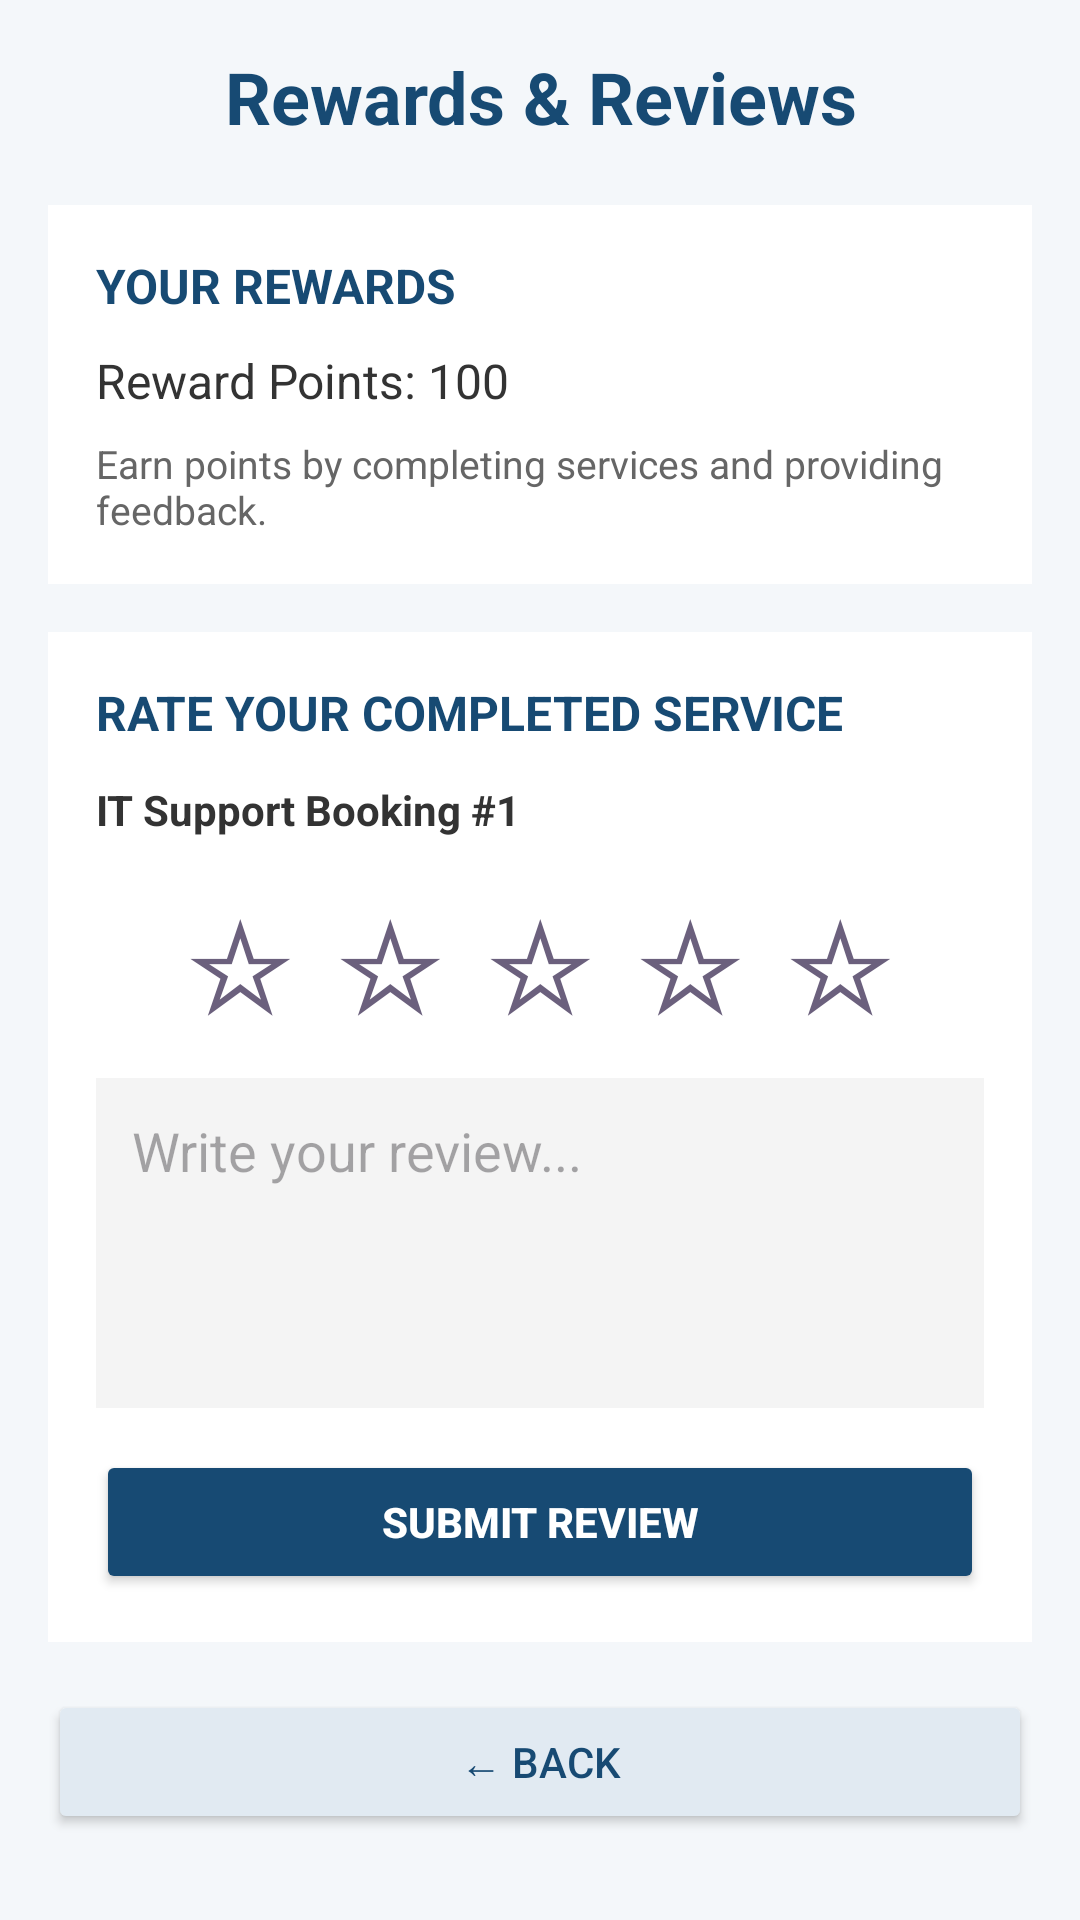

Here is an Android app screen rendered from its layout file. Give the layout XML and the strings, colors and styles it references.
<!-- AndroidManifest.xml: application theme Theme.VhupharaVhudzivhaTechSupport -->
<!-- res/layout/activity_rewards.xml -->
<?xml version="1.0" encoding="utf-8"?>
<ScrollView
    xmlns:android="http://schemas.android.com/apk/res/android"
    android:layout_width="match_parent"
    android:layout_height="match_parent"
    android:background="#F4F7FA">

    <LinearLayout
        android:layout_width="match_parent"
        android:layout_height="wrap_content"
        android:orientation="vertical"
        android:padding="16dp">

        <TextView
            android:layout_width="match_parent"
            android:layout_height="wrap_content"
            android:text="Rewards &amp; Reviews"
            android:textSize="24sp"
            android:textStyle="bold"
            android:textColor="#174A73"
            android:gravity="center"
            android:layout_marginBottom="20dp"/>

        

        <LinearLayout
            android:layout_width="match_parent"
            android:layout_height="wrap_content"
            android:orientation="vertical"
            android:padding="16dp"
            android:background="#FFFFFF"
            android:layout_marginBottom="16dp">

            <TextView
                android:layout_width="match_parent"
                android:layout_height="wrap_content"
                android:text="YOUR REWARDS"
                android:textSize="16sp"
                android:textStyle="bold"
                android:textColor="#174A73"/>

            <TextView
                android:id="@+id/pointsText"
                android:layout_width="match_parent"
                android:layout_height="wrap_content"
                android:text="Reward Points: 100"
                android:textSize="16sp"
                android:textColor="#333333"
                android:layout_marginTop="10dp"/>

            <TextView
                android:layout_width="match_parent"
                android:layout_height="wrap_content"
                android:text="Earn points by completing services and providing feedback."
                android:textSize="13sp"
                android:textColor="#666666"
                android:layout_marginTop="8dp"/>

        </LinearLayout>

        

        <LinearLayout
            android:layout_width="match_parent"
            android:layout_height="wrap_content"
            android:orientation="vertical"
            android:padding="16dp"
            android:background="#FFFFFF">

            <TextView
                android:layout_width="match_parent"
                android:layout_height="wrap_content"
                android:text="RATE YOUR COMPLETED SERVICE"
                android:textSize="16sp"
                android:textStyle="bold"
                android:textColor="#174A73"/>

            <TextView
                android:layout_width="match_parent"
                android:layout_height="wrap_content"
                android:text="IT Support Booking #1"
                android:textSize="14sp"
                android:textStyle="bold"
                android:textColor="#333333"
                android:layout_marginTop="12dp"/>

            

            <LinearLayout
                android:layout_width="match_parent"
                android:layout_height="wrap_content"
                android:orientation="horizontal"
                android:gravity="center"
                android:layout_marginTop="10dp">

                <TextView
                    android:id="@+id/star1"
                    android:layout_width="50dp"
                    android:layout_height="60dp"
                    android:text="☆"
                    android:textSize="42sp"
                    android:textColor="#6B607D"
                    android:gravity="center"
                    android:clickable="true"
                    android:focusable="true"/>

                <TextView
                    android:id="@+id/star2"
                    android:layout_width="50dp"
                    android:layout_height="60dp"
                    android:text="☆"
                    android:textSize="42sp"
                    android:textColor="#6B607D"
                    android:gravity="center"
                    android:clickable="true"
                    android:focusable="true"/>

                <TextView
                    android:id="@+id/star3"
                    android:layout_width="50dp"
                    android:layout_height="60dp"
                    android:text="☆"
                    android:textSize="42sp"
                    android:textColor="#6B607D"
                    android:gravity="center"
                    android:clickable="true"
                    android:focusable="true"/>

                <TextView
                    android:id="@+id/star4"
                    android:layout_width="50dp"
                    android:layout_height="60dp"
                    android:text="☆"
                    android:textSize="42sp"
                    android:textColor="#6B607D"
                    android:gravity="center"
                    android:clickable="true"
                    android:focusable="true"/>

                <TextView
                    android:id="@+id/star5"
                    android:layout_width="50dp"
                    android:layout_height="60dp"
                    android:text="☆"
                    android:textSize="42sp"
                    android:textColor="#6B607D"
                    android:gravity="center"
                    android:clickable="true"
                    android:focusable="true"/>

            </LinearLayout>

            <EditText
                android:id="@+id/reviewInput"
                android:layout_width="match_parent"
                android:layout_height="110dp"
                android:hint="Write your review..."
                android:gravity="top"
                android:padding="12dp"
                android:background="#F4F4F4"
                android:inputType="textMultiLine"
                android:layout_marginTop="10dp"/>

            <Button
                android:id="@+id/submitReviewButton"
                android:layout_width="match_parent"
                android:layout_height="wrap_content"
                android:text="SUBMIT REVIEW"
                android:textColor="#FFFFFF"
                android:textStyle="bold"
                android:backgroundTint="#174A73"
                android:layout_marginTop="14dp"/>

        </LinearLayout>

        <Button
            android:id="@+id/backButton"
            android:layout_width="match_parent"
            android:layout_height="wrap_content"
            android:text="← Back"
            android:textColor="#174A73"
            android:backgroundTint="#E1EAF2"
            android:layout_marginTop="16dp"/>

    </LinearLayout>

</ScrollView>
<!-- resources referenced by this layout -->
<resources>
  <style name="Theme.VhupharaVhudzivhaTechSupport" parent="Base.Theme.VhupharaVhudzivhaTechSupport" />
  <style name="Base.Theme.VhupharaVhudzivhaTechSupport" parent="Theme.Material3.DayNight.NoActionBar">
          
          
      </style>
</resources>
